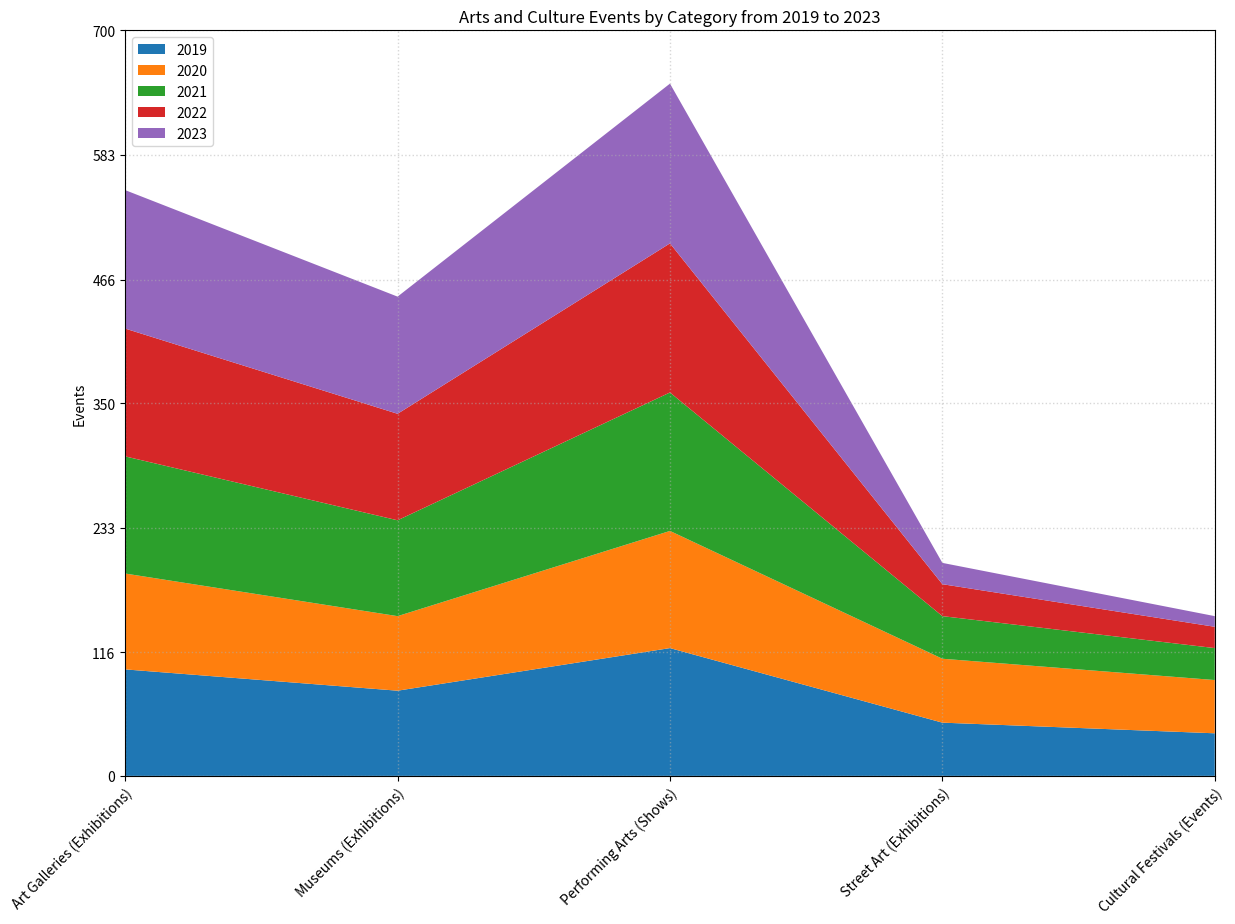

Generate this figure with matplotlib: (Note: this script raises an exception after producing the figure.)

import numpy as np
import pandas as pd
import matplotlib.pyplot as plt

# convert data to dictionary
data = {
    'Category': ['Art Galleries (Exhibitions)', 'Museums (Exhibitions)', 'Performing Arts (Shows)', 'Street Art (Exhibitions)', 'Cultural Festivals (Events)'],
    '2019': [100, 80, 120, 50, 40],
    '2020': [90, 70, 110, 60, 50],
    '2021': [110, 90, 130, 40, 30],
    '2022': [120, 100, 140, 30, 20],
    '2023': [130, 110, 150, 20, 10]
}

# convert data to dataframe
df = pd.DataFrame(data)

# convert first column to string type
df.iloc[:, 0] = df.iloc[:, 0].astype(str)

# set figure size
plt.figure(figsize=(12, 8))

# plot area chart
ax = plt.subplot()
ax.stackplot(df.iloc[:, 0], df.iloc[:, 1:].values.T, labels=df.iloc[:, 1:].columns)

# randomly set background grid lines
plt.grid(linestyle='dotted', linewidth=1, alpha=0.5)

# set legend position
plt.legend(loc='upper left')

# automatically resize image
plt.tight_layout()

# set title
plt.title('Arts and Culture Events by Category from 2019 to 2023')

# set x and y axis ticks and ticklabels
ax.set_xticks(np.arange(0, len(df.iloc[:, 0])))
ax.set_xticklabels(df.iloc[:, 0], rotation=45, ha='right', rotation_mode='anchor')
ax.set_xlim(0, len(df.iloc[:, 0]) - 1)

# calculate max total value and set y axis range and ticks
max_total_value = df.iloc[:, 1:].sum(axis=1).max()
if max_total_value < 100:
    max_total_value = np.ceil(max_total_value / 10) * 10
elif max_total_value < 1000:
    max_total_value = np.ceil(max_total_value / 100) * 100
else:
    max_total_value = np.ceil(max_total_value / 1000) * 1000
ax.set_yticks(np.linspace(0, max_total_value, np.random.choice([3, 5, 7, 9, 11]), dtype=np.int32))

# set y label
plt.ylabel('Events')

# save figure
plt.savefig('output/final/area_chart/png/20231228-145339_38.png', bbox_inches='tight')

# clear current image state
plt.clf()
